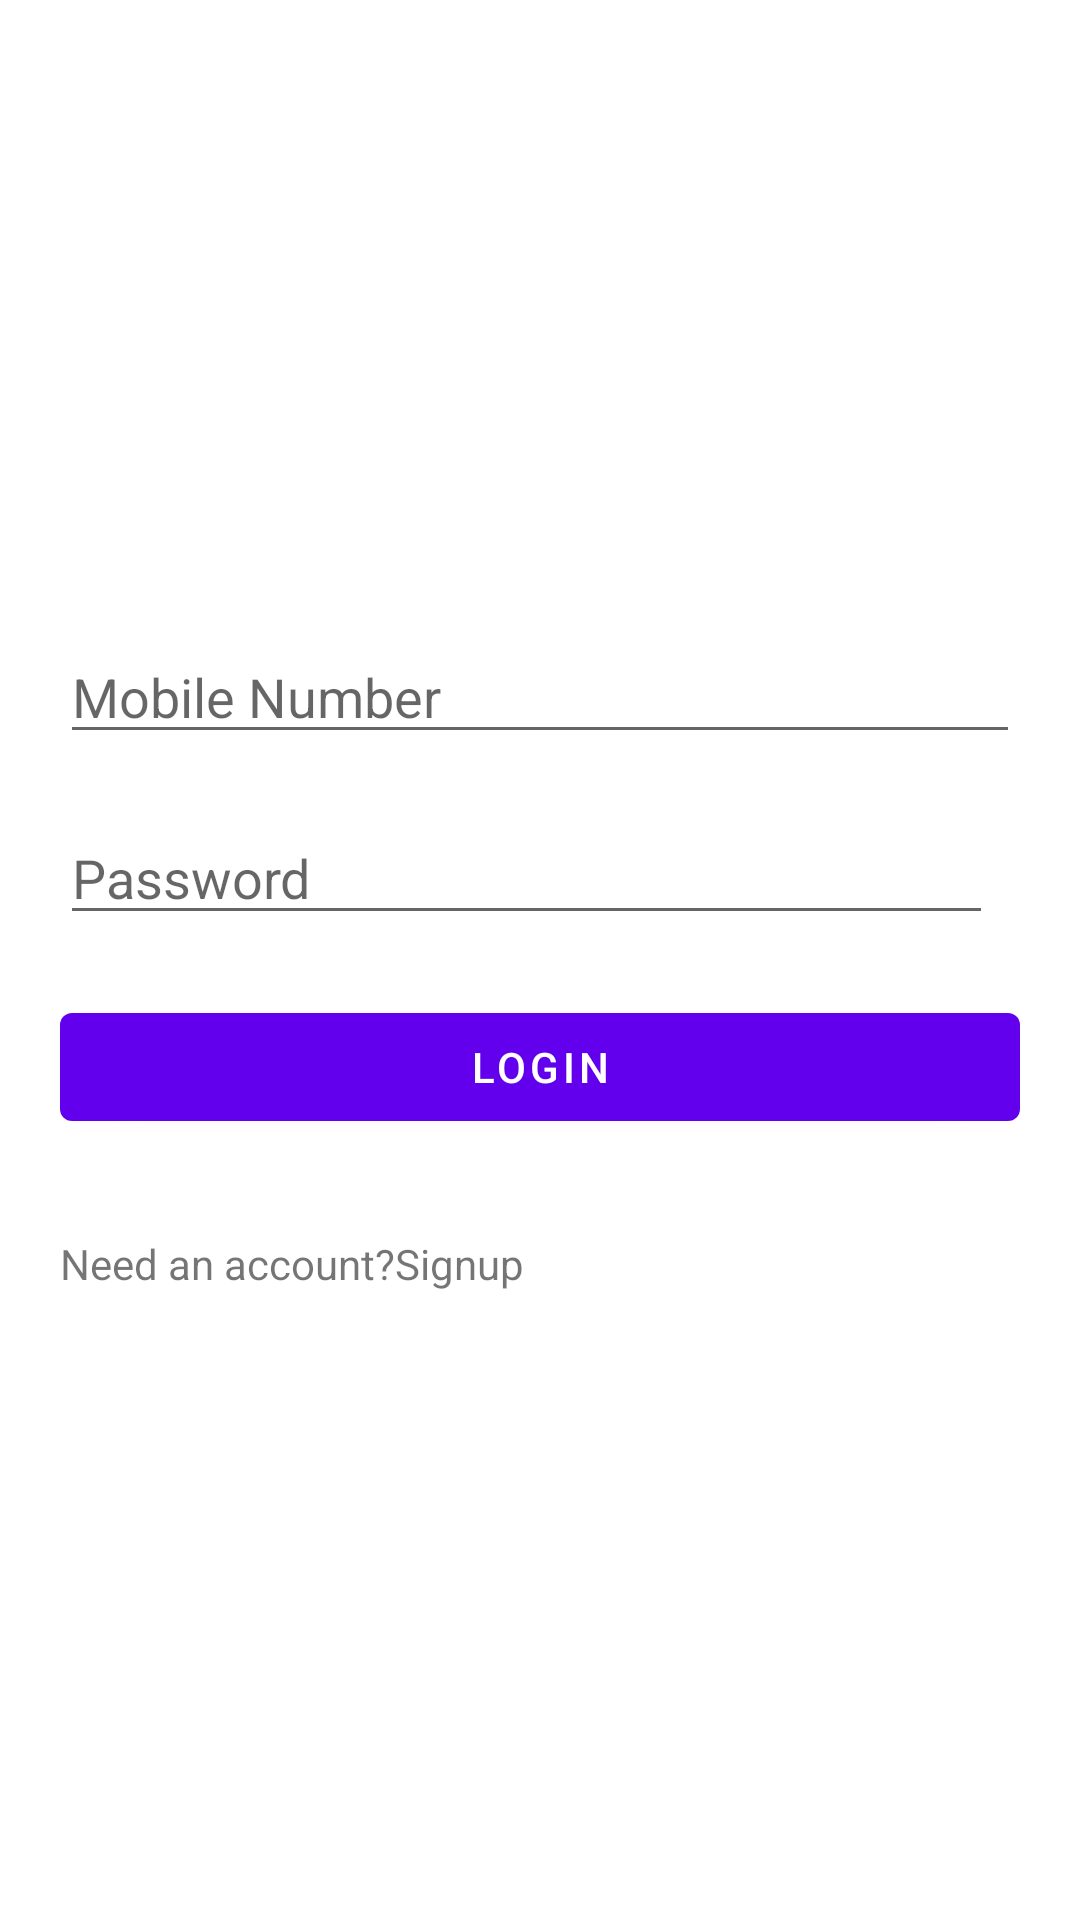

Produce the Android XML layout that renders to this screen, including the resource entries it uses.
<!-- AndroidManifest.xml: application theme Theme.EShopping -->
<!-- res/layout/activity_login.xml -->
<RelativeLayout xmlns:android="http://schemas.android.com/apk/res/android"
    xmlns:app="http://schemas.android.com/apk/res-auto"
    xmlns:tools="http://schemas.android.com/tools"
    android:id="@+id/login_form"
    android:layout_width="match_parent"
    android:layout_height="match_parent">

    <ScrollView
        android:layout_width="match_parent"
        android:layout_height="match_parent">

        <LinearLayout
             android:layout_width="match_parent"
            android:layout_height="wrap_content"
            android:orientation="vertical">


            <LinearLayout
                android:id="@+id/normal_login_ll"
                android:layout_width="match_parent"
                android:layout_height="match_parent"
                android:orientation="vertical">
                <ImageView

                    android:layout_width="150dp"
                    android:layout_height="150dp"
                    android:layout_gravity="center"
                    android:layout_marginTop="40dp"
                    app:srcCompat="@mipmap/ic_launcher"
                    tools:ignore="VectorDrawableCompat" />



                <EditText
                    android:id="@+id/ed_re_enter_mobile_number"
                    android:layout_width="match_parent"
                    android:layout_height="wrap_content"
                    android:layout_marginLeft="20dp"
                    android:layout_marginTop="20dp"
                    android:layout_marginRight="20dp"
                    android:hint="Mobile Number"
                    android:imeOptions="actionNext"
                    android:inputType="number"

                    />

                <LinearLayout
                    android:layout_width="match_parent"
                    android:layout_height="wrap_content"
                    android:layout_marginTop="9dp"
                    android:layout_marginRight="9dp"
                    android:orientation="horizontal">

                    <EditText
                        android:id="@+id/ed_repassword"
                        android:layout_width="0dp"
                        android:layout_height="wrap_content"
                        android:layout_marginLeft="20dp"
                        android:layout_marginTop="10dp"
                        android:layout_marginRight="20dp"
                        android:layout_weight="1"
                         android:hint="Password"
                        android:inputType="textPassword"


                        />

                    <ImageView
                        android:visibility="gone"
                        android:id="@+id/im_password_hide_show"
                        android:layout_width="10dp"
                        android:layout_height="10dp"
                        android:layout_marginLeft="-60dp"
                        android:layout_marginTop="10dp"
                        app:srcCompat="@drawable/ic_password_visible_gone" />
                </LinearLayout>


                <Button
                    android:id="@+id/bt_submit"
                    android:layout_width="match_parent"
                    android:layout_height="wrap_content"
                    android:layout_gravity="center"
                    android:layout_margin="20dp"
                    android:gravity="center"
                    android:paddingLeft="40dp"
                    android:paddingRight="40dp"
                    android:text="Login"

                    />

                <TableRow
                    android:layout_width="match_parent"
                    android:layout_height="wrap_content"
                    android:layout_marginTop="12dp"
                    android:layout_marginLeft="20dp"
                    android:layout_marginRight="20dp"
                     >

                    <TextView

                        android:id="@+id/signup_free"
                        android:layout_width="0dp"
                        android:layout_height="wrap_content"
                        android:layout_weight="1"
                        android:text="Need an account?Signup"

                        />

                    <TextView

                        android:id="@+id/forgot_pwd_rsd"
                        android:layout_width="0dp"
                        android:layout_height="wrap_content"
                        android:layout_weight="1"
                        android:gravity="right"
                        android:text="Forgot Password"
                        android:textColor="@color/white" />

                </TableRow>


            </LinearLayout>


        </LinearLayout>
    </ScrollView>




</RelativeLayout>
<!-- resources referenced by this layout -->
<resources>
  <style name="Theme.EShopping" parent="Theme.MaterialComponents.DayNight.DarkActionBar">
          
          <item name="colorPrimary">@color/purple_500</item>
          <item name="colorPrimaryVariant">@color/purple_700</item>
          <item name="colorOnPrimary">@color/white</item>
          
          <item name="colorSecondary">@color/teal_200</item>
          <item name="colorSecondaryVariant">@color/teal_700</item>
          <item name="colorOnSecondary">@color/black</item>
          
          <item name="android:statusBarColor" tools:targetApi="l">?attr/colorPrimaryVariant</item>
          
      </style>
  <!-- not gathered from this repository: default colours our renderer supplied (Android Studio template values) -->
  <color name="purple_500">#FF6200EE</color>
  <color name="purple_700">#FF3700B3</color>
  <color name="teal_200">#FF03DAC5</color>
  <color name="teal_700">#FF018786</color>
  <color name="black">#FF000000</color>
  <color name="white">#FFFFFFFF</color>
</resources>
